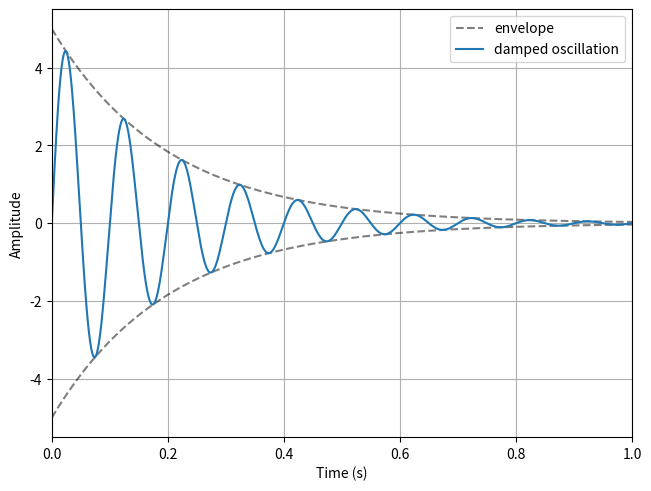

Here is the Python script that generated this plot:
# -*- coding: utf-8 -*-
# schwingkreis_muloe.py

import numpy as np
import matplotlib.pyplot as plt


# --- Parameters --------------------------------------------------------------
a0 = 5                          # amplitude
tau = 0.2                       # time constant
fn = 10                         # natural frequency
phi = -np.pi/2                  # phase
t = np.linspace(0, 1, 1001)     # time vector

# --- Oscillation -------------------------------------------------------------
envelope = a0*np.exp(-t/tau)
a = envelope*np.cos(2*np.pi*fn*t + phi)

# --- Plot --------------------------------------------------------------------
fig, ax = plt.subplots(constrained_layout=True)
ax.plot(t, envelope, 'k--', alpha=0.5, label='envelope')
ax.plot(t, -envelope, 'k--', alpha=0.5)
ax.plot(t, a, label='damped oscillation')
ax.grid(True)
ax.set_xlabel('Time (s)')
ax.set_ylabel('Amplitude')
ax.margins(x=0)
ax.legend()

# https://matplotlib.org/api/_as_gen/matplotlib.pyplot.savefig.html
fig.savefig('damped_oscillation.pdf')

# show plots (not needed in IPython/Spyder)
plt.show()
